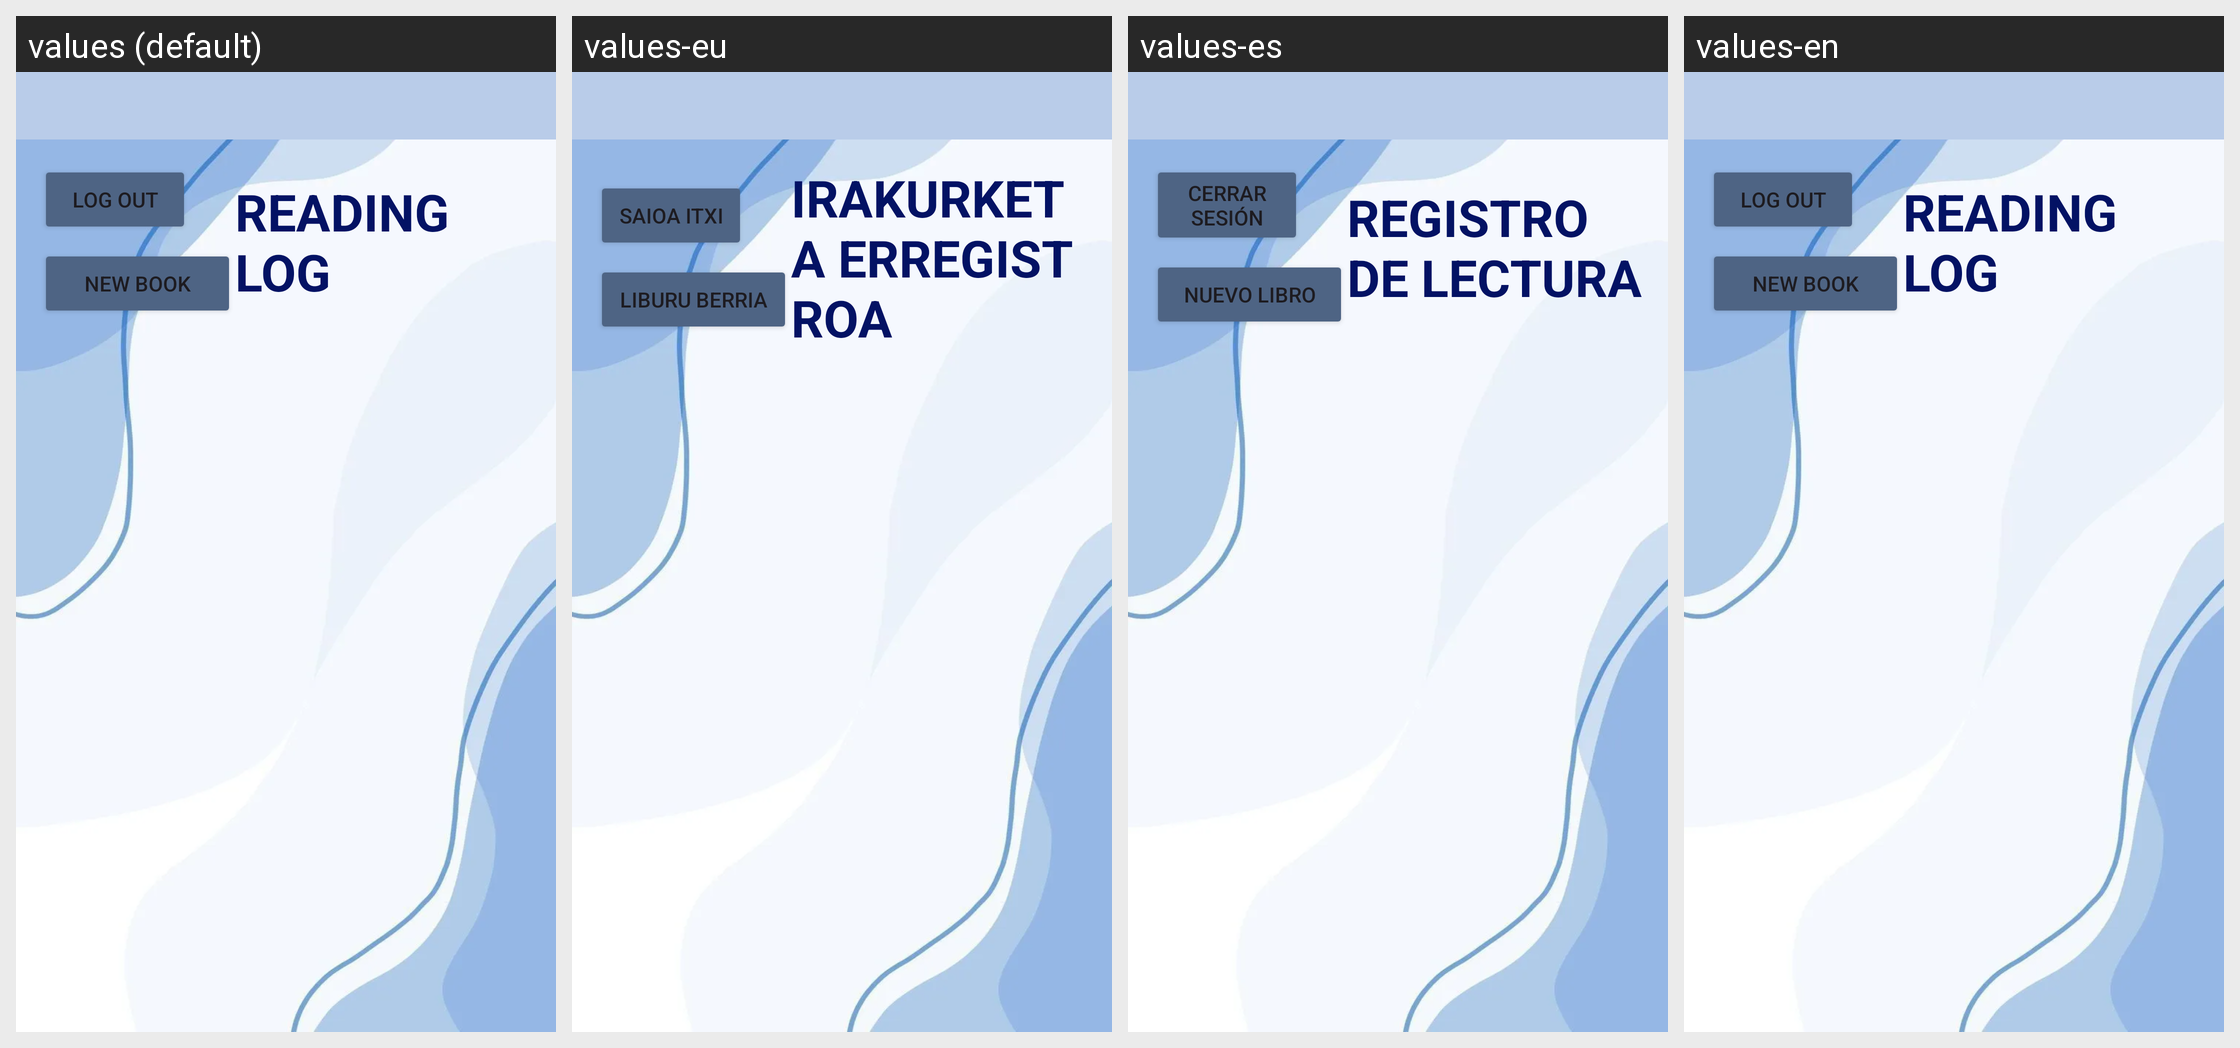

The same Android screen rendered under several of its app's locales, left to right. List the strings drawn on it with the default value and each locale's translation.
Android screen res/layout/fragment_reading_log.xml rendered under 4 locales, left to right: values (default), values-eu, values-es, values-en. Device: Nexus 5 (rendered at 1080×1920; each locale shown at half size, 540×960, under a caption strip naming it); theme Theme.BookJounal.
Strings drawn on this screen, with the default value and each locale's value (text and hints the layout hard-codes, and strings that could not be matched under every locale, appear in the picture but are not listed):

btn_LOut
  values: Log out
  values-eu: Saioa itxi
  values-es: Cerrar sesión
  values-en: Log out

btn_LogAdd
  values: New book
  values-eu: Liburu berria
  values-es: Nuevo libro
  values-en: New book

readgin_log_title
  values: READING LOG
  values-eu: IRAKURKETA ERREGISTROA
  values-es: REGISTRO DE LECTURA
  values-en: READING LOG
